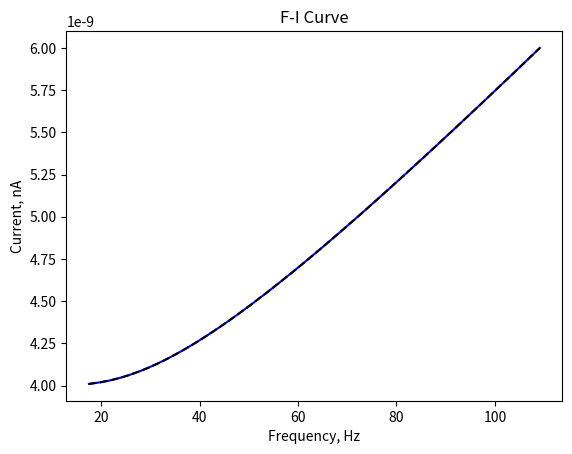

Generate this figure with matplotlib:
import numpy as np
import matplotlib.pyplot as plt

# Cell params
El = -70e-3
Rm = 5e6
Cm = 2e-9

Vth = -50e-3
Vreset = -65e-3

Iapp = np.asarray([3, 5]) * 10**-9
nIs = len(Iapp)

# Time vector
t0, tEnd = 0, 2
dt = 1e-3  # If resolution is too small, you get weird answers
nTims = int((tEnd - t0) / dt + 1)
t = np.linspace(t0, tEnd, nTims)

# Voltages
V = np.zeros((nIs, nTims))
S = V.copy()  # Spikes
for i in range(nIs):
    V[i][0] = El

# Currents
Ith = (Vth - El) / Rm
# print(f"Minimum Current to Fire {round(Ith*10**9)} nA")
I = np.zeros((nIs, nTims))
tIdx = np.logical_and(t >= 0.5, t <= 0.7)
for j in range(nIs):
    I[j][tIdx] = Iapp[j]

for j in range(nIs):
    for i in range(1, nTims):
        dV = dt * ((El - V[j][i-1]) / Rm + I[j][i]) / Cm
        V[j][i] = V[j][i-1] + dV
        if V[j][i] > Vth:
            V[j][i] = Vreset
            S[j][i] = 1

'''
fig, axs = plt.subplots(3, nIs)
for i in range(nIs):
    axs[0, i].plot(t, I[i])
    axs[0, i].set_ylim([0, max(Iapp)+1e-9])

    axs[1, i].plot(t, V[i])
    axs[2, i].plot(t, S[i])
    if i == 0:
        axs[0, i].set_ylabel("Current, nA")
        axs[1, i].set_ylabel("Voltage, mV")
        axs[2, i].set_ylabel("Spikes")
    axs[2, i].set_xlabel("Time, s")
axs[0, 0].set_title("Below Ith")
axs[0, 1].set_title("Above Ith")
plt.show()
'''


nTrials = 200
Iapp2 = np.linspace(4, 6, nTrials)*10**-9

V2 = np.zeros((nTrials, nTims))
Vm_ss = El + Iapp2 * Rm
tau_m = Rm * Cm
ISI2 = np.zeros(nTrials)
ISI3 = ISI2.copy()
Neural_Frequency = ISI2.copy()
Neural_Frequency2 = ISI3.copy()

den = Vm_ss - Vth
num = Vm_ss - Vreset
bdIdx = den <= 0
gdIdx = np.invert(bdIdx)
ISI2[bdIdx] = np.nan
ISI2[gdIdx] = tau_m * np.log(num[gdIdx] / den[gdIdx])
Neural_Frequency[bdIdx] = np.nan
Neural_Frequency[gdIdx] = 1 / ISI2[gdIdx]

left = tau_m * np.log(Iapp2 * Rm + El - Vreset)
right = tau_m * np.log(Iapp2 * Rm + El - Vth)
bdIdx = np.bitwise_or(np.isinf(left), np.isinf(right))
gdIdx = np.invert(bdIdx)
ISI3[bdIdx] = np.nan
ISI3[gdIdx] = left[gdIdx] - right[gdIdx]
Neural_Frequency2[bdIdx] = np.nan
Neural_Frequency2[gdIdx] = 1/ISI3[gdIdx]

# f-I curve
fig, axs = plt.subplots(1)
axs.plot(Neural_Frequency, Iapp2, 'b-')
axs.plot(Neural_Frequency2, Iapp2, 'k--')
axs.set_xlabel("Frequency, Hz")
axs.set_ylabel("Current, nA")
axs.set_title("F-I Curve")
plt.show()
